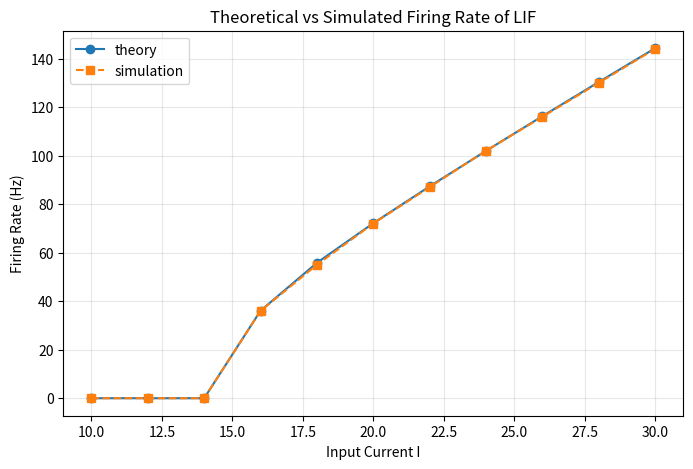

Write the Python code that produced this figure.
import numpy as np
import matplotlib.pyplot as plt

def lif_step(v_prev, input_current, tau_m, dt, R=1.0, v_rest=0.0):
    return v_prev + dt / tau_m * (-(v_prev - v_rest) + R * input_current)

def simulate_lif_constant(current_value, tau_m=10.0, v_rest=0.0, v_reset=0.0, v_th=15.0, R=1.0, dt=0.02, time_window=1000.0):
    time = np.arange(0, time_window + dt, dt)
    spike_count = 0
    v = v_rest
    for i in range(1, len(time)):
        v = lif_step(v, current_value, tau_m, dt, R, v_rest)
        if v >= v_th:
            spike_count += 1
            v = v_reset
    # 计算平均发放频率 (Hz) = 发放次数 / (总时长/1000)
    return spike_count / (time_window / 1000.0)

# TODO 3: 补全理论发放频率函数
def theoretical_firing_rate(I, tau_m=10.0, v_th=15.0, R=1.0):
    # 1. 判断是否能够达到阈值 (RI > V_th)
    if R * I <= v_th:
        return 0.0
    # 2. 计算周期 T = tau_m * ln(RI / (RI - V_th))
    T = tau_m * np.log((R * I) / (R * I - v_th))
    # 3. 计算频率 f = 1000 / T (单位 Hz)
    return 1000.0 / T

# 实验参数
tau_m, V_th, R, dt = 10.0, 15.0, 1.0, 0.02
I_values = np.arange(10, 31, 2)
time_window = 1000.0

theory_rates = [theoretical_firing_rate(I, tau_m, V_th, R) for I in I_values]
sim_rates = [simulate_lif_constant(I, tau_m=tau_m, v_th=V_th, R=R, dt=dt, time_window=time_window) for I in I_values]

# 绘图对照
plt.figure(figsize=(8, 5))
plt.plot(I_values, theory_rates, marker="o", label="theory")
plt.plot(I_values, sim_rates, marker="s", linestyle="--", label="simulation")
plt.xlabel("Input Current I")
plt.ylabel("Firing Rate (Hz)")
plt.title("Theoretical vs Simulated Firing Rate of LIF")
plt.grid(alpha=0.3)
plt.legend()
plt.show()
